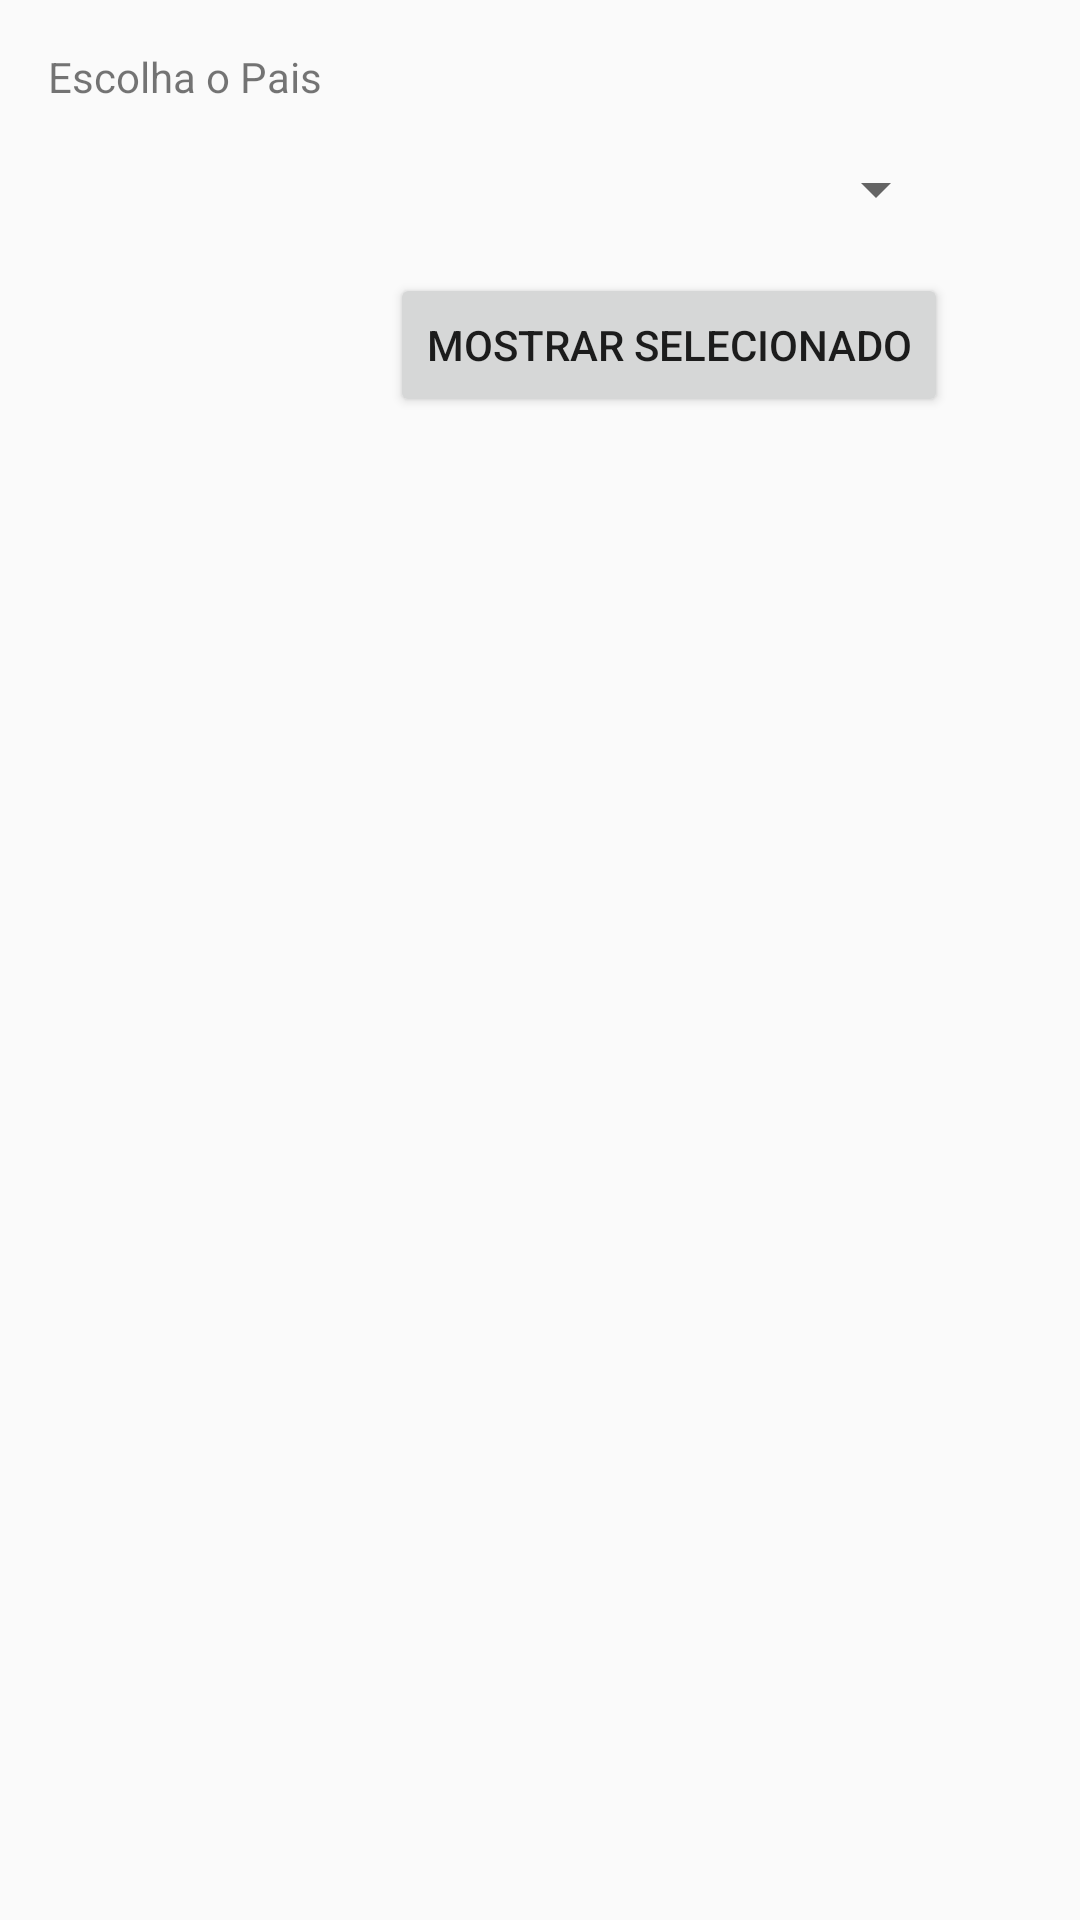

Write the Android layout XML for this screen, with the resource values it uses.
<!-- AndroidManifest.xml: application theme Theme.Spinner03 -->
<!-- res/layout/activity_main.xml -->
<?xml version="1.0" encoding="utf-8"?>
<android.support.constraint.ConstraintLayout xmlns:android="http://schemas.android.com/apk/res/android"
    xmlns:app="http://schemas.android.com/apk/res-auto"
    xmlns:tools="http://schemas.android.com/tools"
    android:layout_width="match_parent"
    android:layout_height="match_parent"
    tools:context=".MainActivity">

    <TextView
        android:id="@+id/textView"
        android:layout_width="wrap_content"
        android:layout_height="wrap_content"
        android:layout_marginStart="16dp"
        android:layout_marginTop="16dp"
        android:text="@string/escolha_pais"
        app:layout_constraintStart_toStartOf="parent"
        app:layout_constraintTop_toTopOf="parent" />

    <Spinner
        android:id="@+id/spinnerPaises"
        android:layout_width="300dp"
        android:layout_height="wrap_content"
        android:layout_marginTop="16dp"
        app:layout_constraintStart_toStartOf="@+id/textView"
        app:layout_constraintTop_toBottomOf="@+id/textView" />

    <Button
        android:id="@+id/button"
        android:layout_width="wrap_content"
        android:layout_height="wrap_content"
        android:layout_marginTop="16dp"
        android:onClick="mostrarSelecionado"
        android:text="@string/mostrar_selecionado"
        app:layout_constraintEnd_toEndOf="@+id/spinnerPaises"
        app:layout_constraintTop_toBottomOf="@+id/spinnerPaises" />

</android.support.constraint.ConstraintLayout>
<!-- resources referenced by this layout -->
<resources>
  <string name="escolha_pais">Escolha o Pais</string>
  <string name="mostrar_selecionado">Mostrar Selecionado</string>
  <style name="Theme.Spinner03" parent="Theme.AppCompat.Light.DarkActionBar">
          
          <item name="colorPrimary">@color/purple_500</item>
          <item name="colorPrimaryDark">@color/purple_700</item>
          <item name="colorAccent">@color/teal_200</item>
          
      </style>
  <!-- not gathered from this repository: default colours our renderer supplied (Android Studio template values) -->
  <color name="purple_500">#FF6200EE</color>
  <color name="purple_700">#FF3700B3</color>
  <color name="teal_200">#FF03DAC5</color>
</resources>
